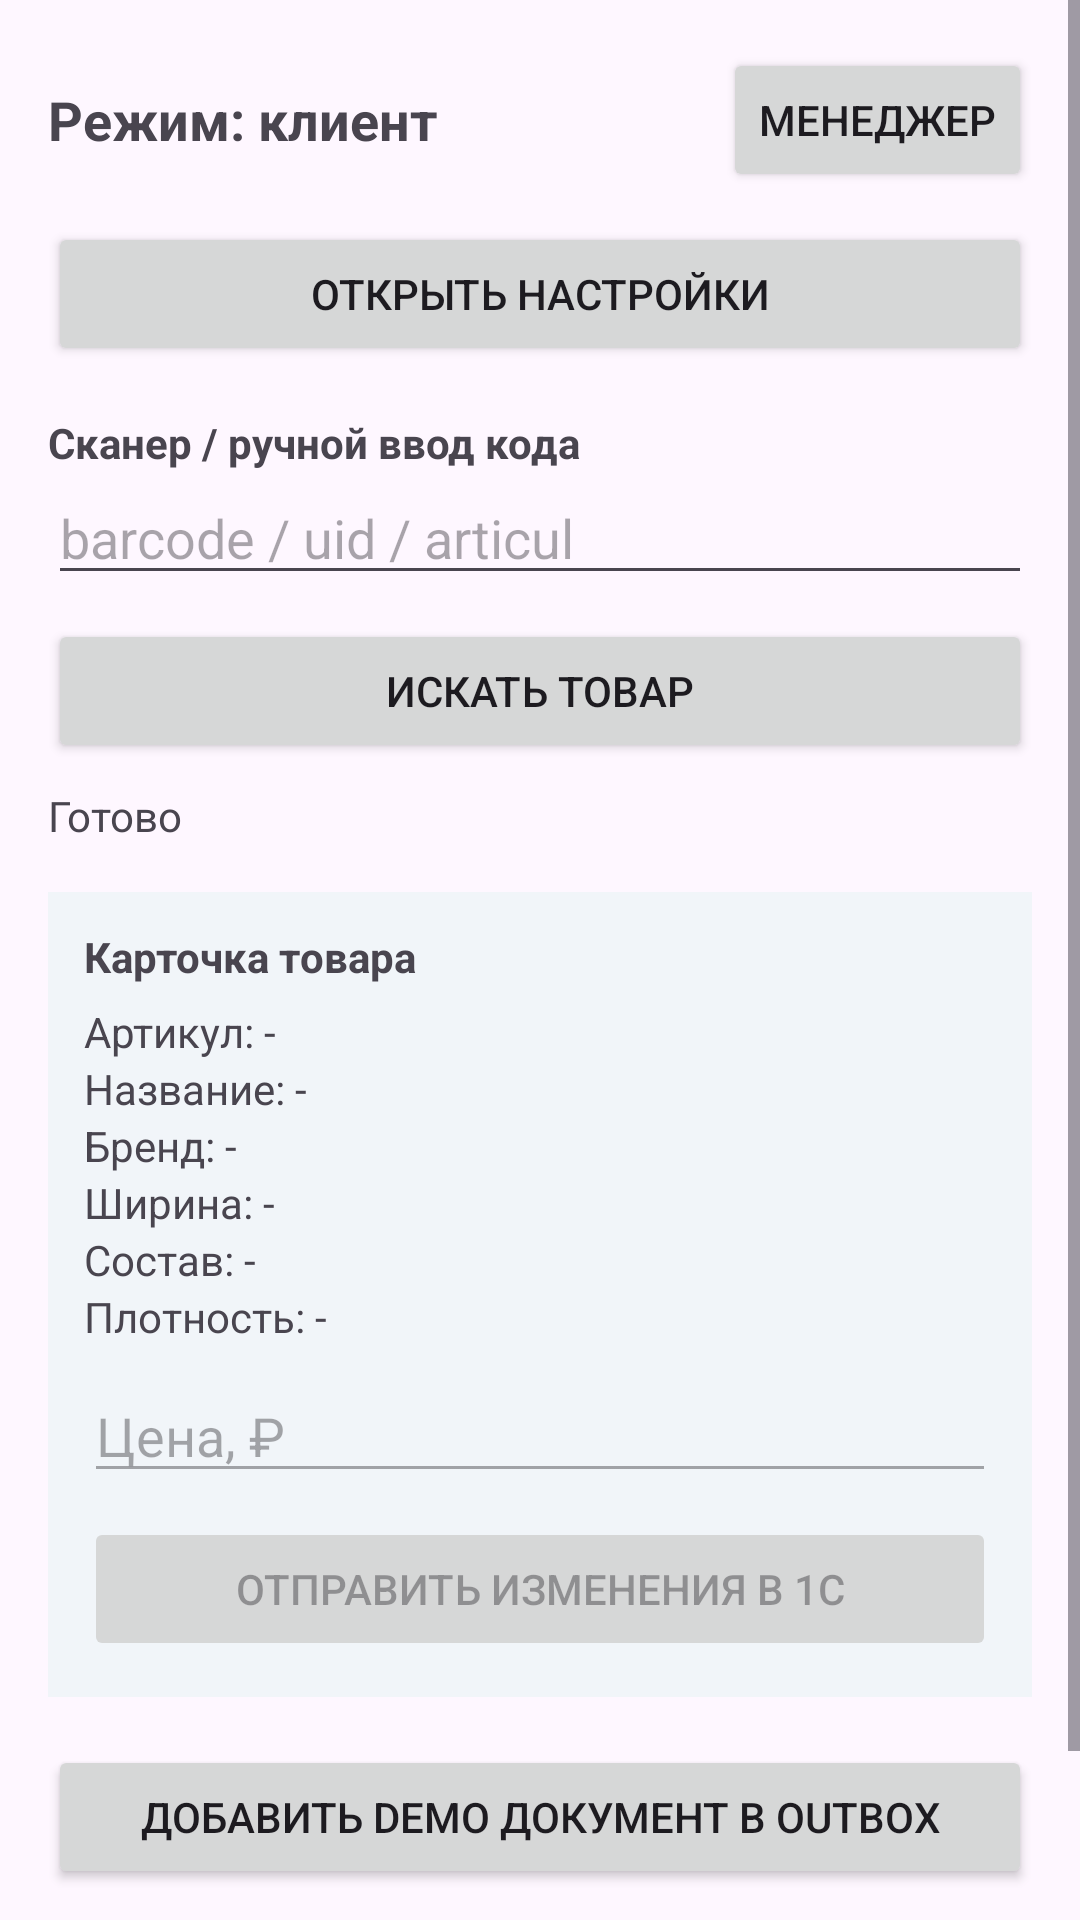

Android layout source for this screen:
<!-- AndroidManifest.xml: application theme Theme.WHstock -->
<!-- res/layout/activity_main.xml -->
<?xml version="1.0" encoding="utf-8"?>
<ScrollView xmlns:android="http://schemas.android.com/apk/res/android"
    android:layout_width="match_parent"
    android:layout_height="match_parent">

    <LinearLayout
        android:layout_width="match_parent"
        android:layout_height="wrap_content"
        android:orientation="vertical"
        android:padding="16dp">

        <LinearLayout
            android:layout_width="match_parent"
            android:layout_height="wrap_content"
            android:gravity="center_vertical"
            android:orientation="horizontal">

            <TextView
                android:id="@+id/tvMode"
                android:layout_width="0dp"
                android:layout_height="wrap_content"
                android:layout_weight="1"
                android:text="Режим: клиент"
                android:textSize="18sp"
                android:textStyle="bold" />

            <Button
                android:id="@+id/btnManagerMode"
                android:layout_width="wrap_content"
                android:layout_height="wrap_content"
                android:text="Менеджер" />
        </LinearLayout>

        <Button
            android:id="@+id/btnOpenSettings"
            android:layout_width="match_parent"
            android:layout_height="wrap_content"
            android:layout_marginTop="10dp"
            android:text="Открыть настройки" />

        <TextView
            android:layout_width="match_parent"
            android:layout_height="wrap_content"
            android:layout_marginTop="16dp"
            android:text="Сканер / ручной ввод кода"
            android:textStyle="bold" />

        <EditText
            android:id="@+id/inputScanCode"
            android:layout_width="match_parent"
            android:layout_height="wrap_content"
            android:hint="barcode / uid / articul"
            android:imeOptions="actionSearch"
            android:inputType="text"
            android:maxLines="1" />

        <Button
            android:id="@+id/btnSearch"
            android:layout_width="match_parent"
            android:layout_height="wrap_content"
            android:layout_marginTop="8dp"
            android:text="Искать товар" />

        <TextView
            android:id="@+id/tvStatus"
            android:layout_width="match_parent"
            android:layout_height="wrap_content"
            android:layout_marginTop="8dp"
            android:text="Готово" />

        <LinearLayout
            android:id="@+id/productCard"
            android:layout_width="match_parent"
            android:layout_height="wrap_content"
            android:layout_marginTop="16dp"
            android:background="#F1F5F9"
            android:orientation="vertical"
            android:padding="12dp">

            <TextView
                android:layout_width="match_parent"
                android:layout_height="wrap_content"
                android:text="Карточка товара"
                android:textStyle="bold" />

            <TextView
                android:id="@+id/tvArticul"
                android:layout_width="match_parent"
                android:layout_height="wrap_content"
                android:layout_marginTop="6dp"
                android:text="Артикул: -" />

            <TextView
                android:id="@+id/tvName"
                android:layout_width="match_parent"
                android:layout_height="wrap_content"
                android:text="Название: -" />

            <TextView
                android:id="@+id/tvBrand"
                android:layout_width="match_parent"
                android:layout_height="wrap_content"
                android:text="Бренд: -" />

            <TextView
                android:id="@+id/tvWidth"
                android:layout_width="match_parent"
                android:layout_height="wrap_content"
                android:text="Ширина: -" />

            <TextView
                android:id="@+id/tvComp"
                android:layout_width="match_parent"
                android:layout_height="wrap_content"
                android:text="Состав: -" />

            <TextView
                android:id="@+id/tvDensity"
                android:layout_width="match_parent"
                android:layout_height="wrap_content"
                android:text="Плотность: -" />

            <EditText
                android:id="@+id/inputPrice"
                android:layout_width="match_parent"
                android:layout_height="wrap_content"
                android:layout_marginTop="8dp"
                android:enabled="false"
                android:hint="Цена, ₽"
                android:inputType="numberDecimal" />

            <Button
                android:id="@+id/btnUpdateProduct"
                android:layout_width="match_parent"
                android:layout_height="wrap_content"
                android:layout_marginTop="8dp"
                android:enabled="false"
                android:text="Отправить изменения в 1С" />
        </LinearLayout>

        <Button
            android:id="@+id/btnCreateDemoDoc"
            android:layout_width="match_parent"
            android:layout_height="wrap_content"
            android:layout_marginTop="16dp"
            android:text="Добавить demo документ в outbox" />

        <Button
            android:id="@+id/btnRunSync"
            android:layout_width="match_parent"
            android:layout_height="wrap_content"
            android:layout_marginTop="8dp"
            android:text="Запустить sync worker" />

    </LinearLayout>
</ScrollView>
<!-- resources referenced by this layout -->
<resources>
  <style name="Theme.WHstock" parent="Theme.Material3.DayNight.NoActionBar" />
</resources>
